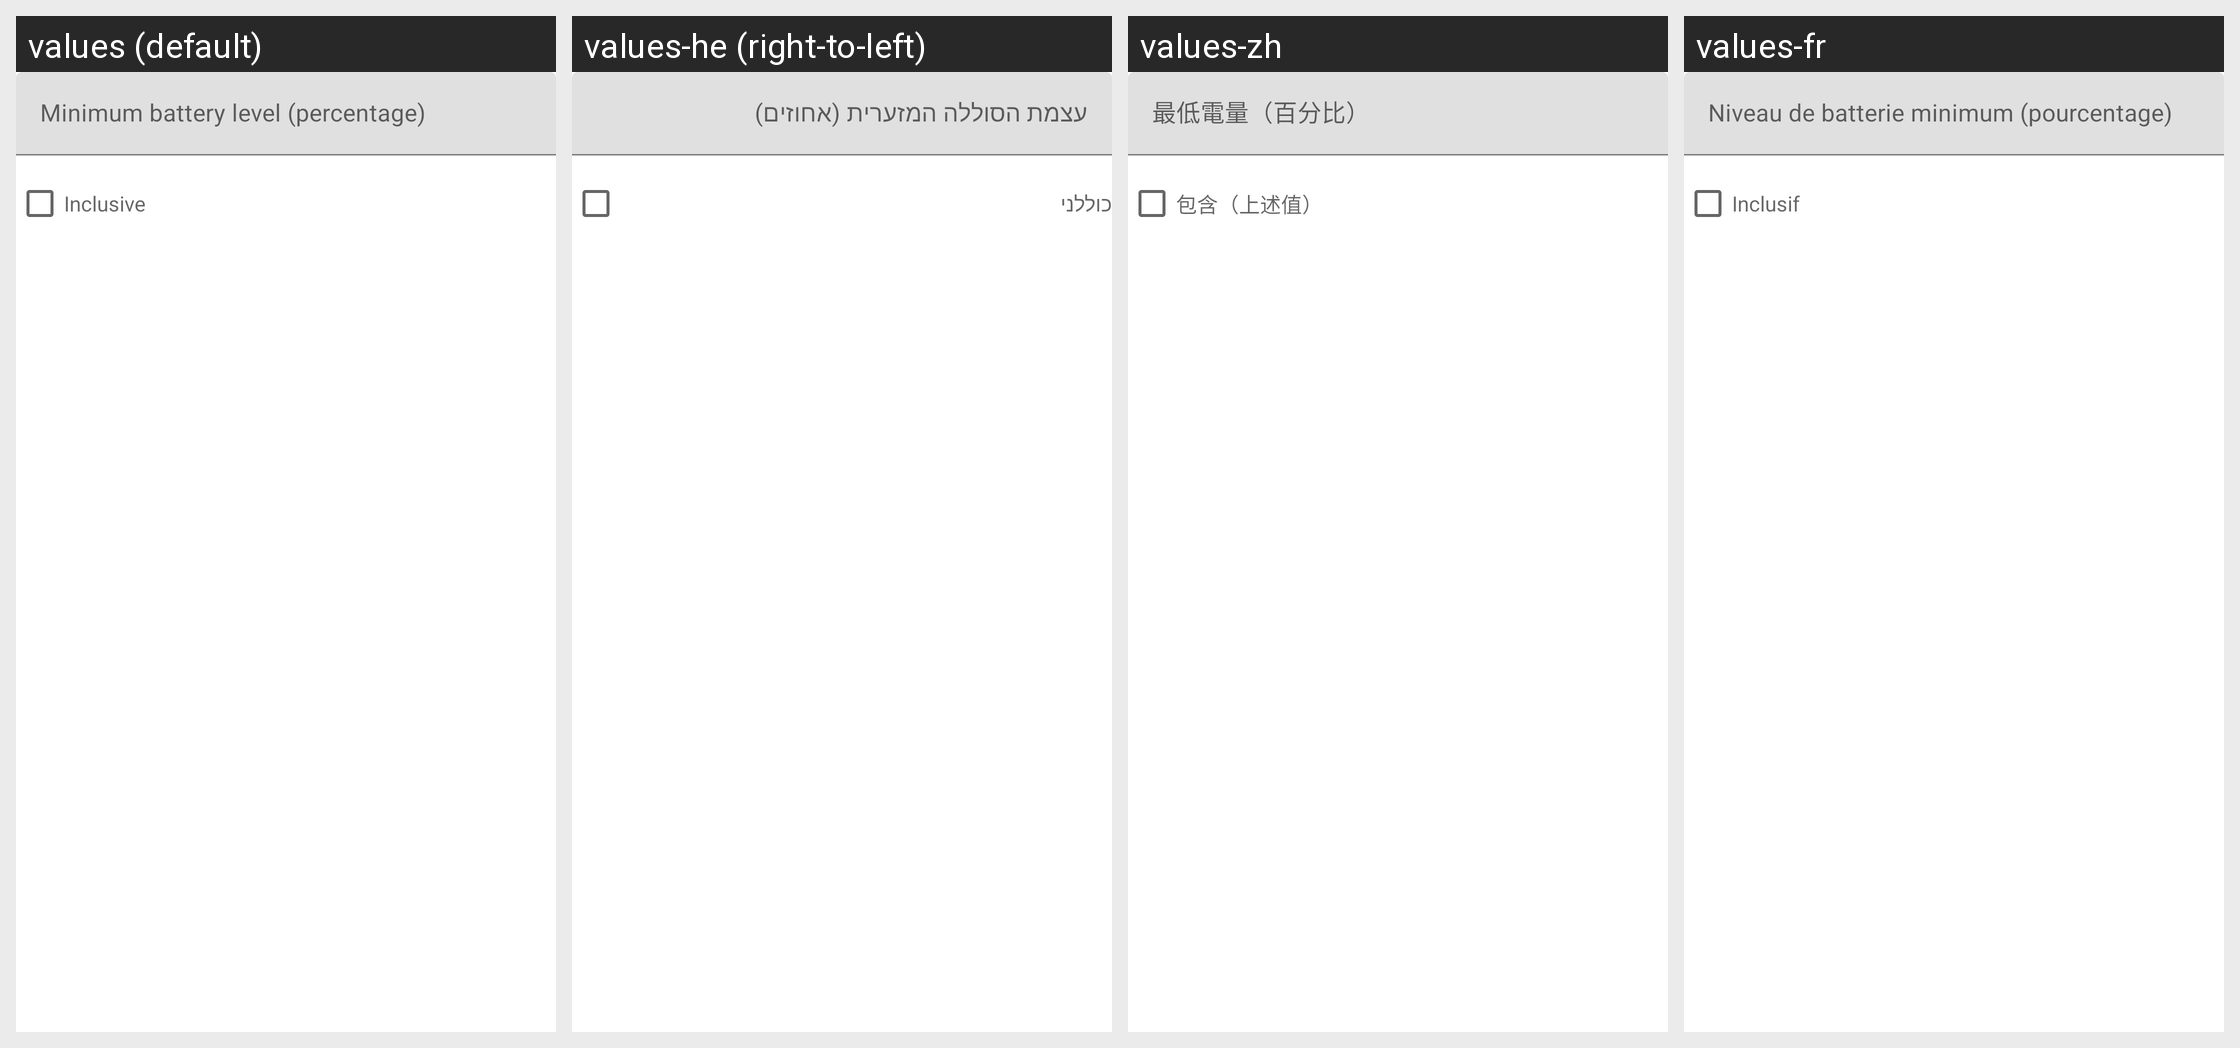

This grid shows one Android layout under several languages. Give, for every string resource on the screen, its name, the default text and each shown locale's text.
Android screen res/layout/skill_usource__battery_level_condition.xml rendered under 4 locales, left to right: values (default), values-he (right-to-left), values-zh, values-fr. Device: Nexus 5 (rendered at 1080×1920; each locale shown at half size, 540×960, under a caption strip naming it); theme AppTheme.
Other locales in the repository, not shown: values-ca, values-cs, values-da, values-de, values-eo, values-es, values-gl, values-hu, values-id, values-it, values-ja, values-ko, values-nb-rNO, values-nl, values-or, values-pl, values-pt, values-pt-rBR, values-ru, values-sv, values-tr, values-uk, values-vi, values-zh-rCN, values-zh-rTW.
Strings drawn on this screen, with the default value and each locale's value (text and hints the layout hard-codes, and strings that could not be matched under every locale, appear in the picture but are not listed):

usource_battery_level__custom_battery_level
  values: Minimum battery level (percentage)
  values-he: עצמת הסוללה המזערית (אחוזים)
  values-zh: 最低電量（百分比）
  values-fr: Niveau de batterie minimum (pourcentage)

usource_battery_level__inclusive
  values: Inclusive
  values-he: כוללני
  values-zh: 包含（上述值）
  values-fr: Inclusif
